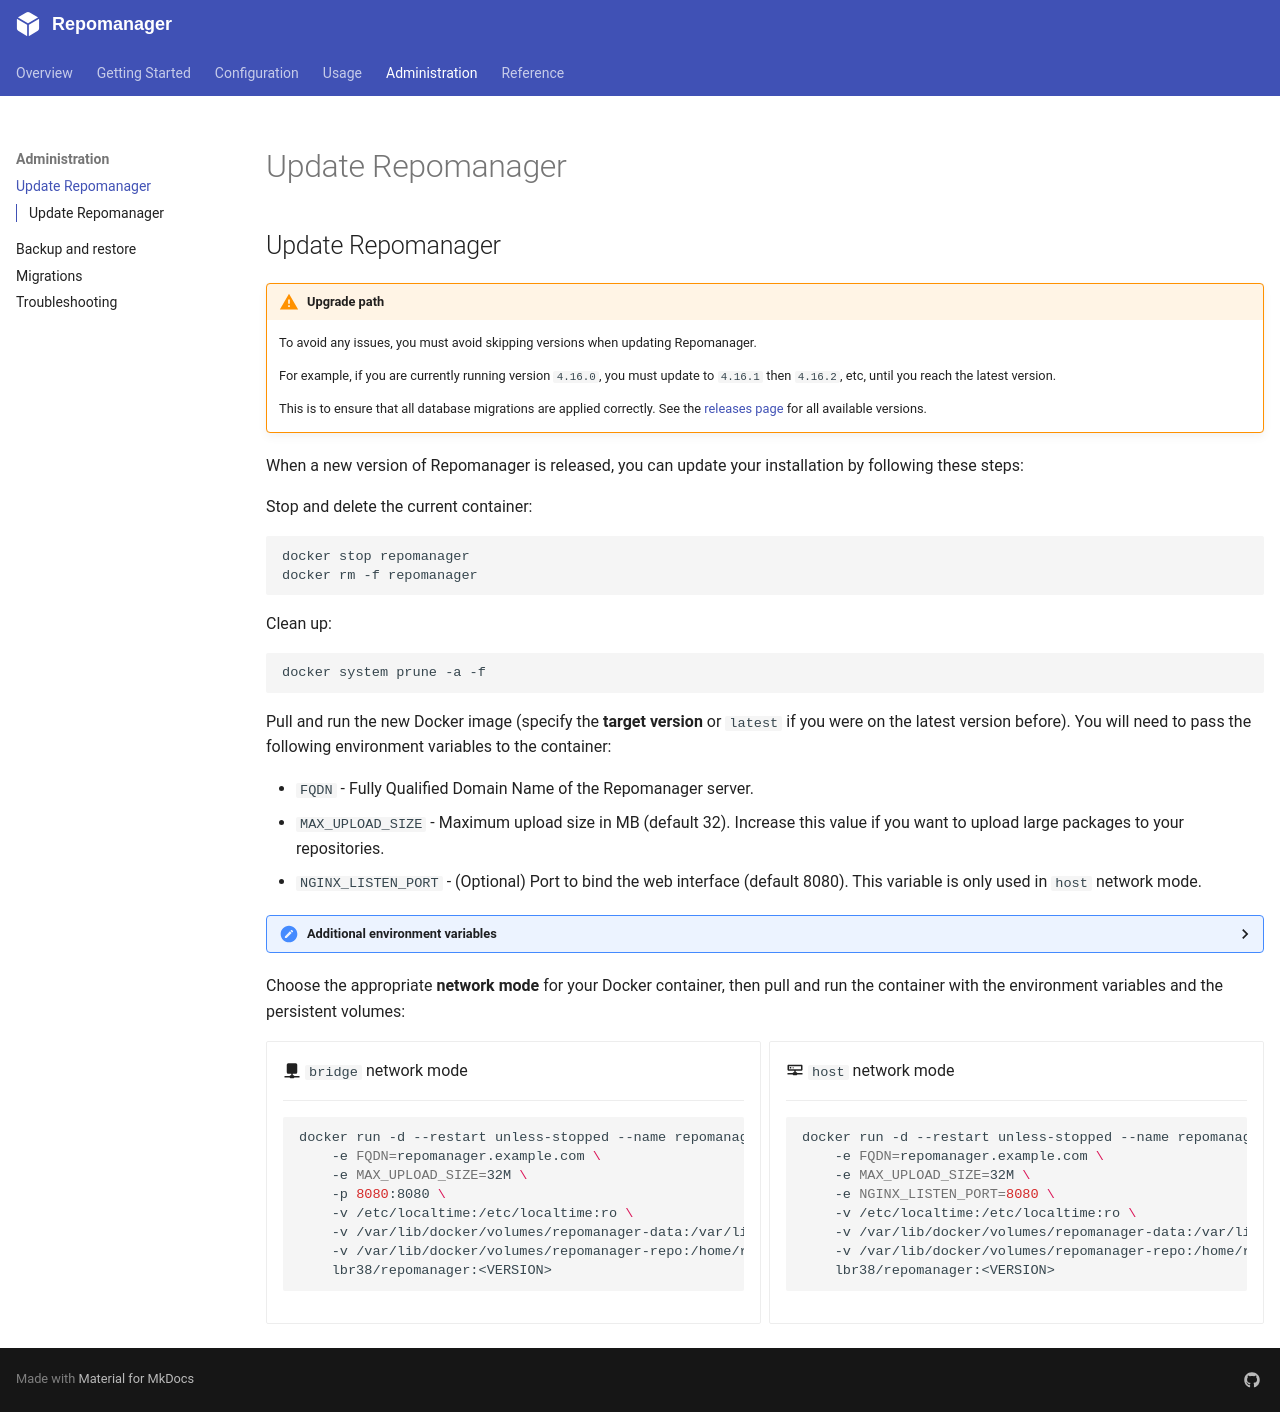

repository: lbr38/repomanager · page: 6.1.0/administration/update/index.html · generator: mkdocs

## Update Repomanager

!!! warning "Upgrade path"
    To avoid any issues, you must avoid skipping versions when updating Repomanager.

    For example, if you are currently running version ``4.16.0``, you must update to ``4.16.1`` then ``4.16.2``, etc, until you reach the latest version.

    This is to ensure that all database migrations are applied correctly. See the [releases page](https://github.com/lbr38/repomanager/releases) for all available versions.

When a new version of Repomanager is released, you can update your installation by following these steps:

Stop and delete the current container:

```
docker stop repomanager
docker rm -f repomanager
```

Clean up:

```
docker system prune -a -f
```

Pull and run the new Docker image (specify the **target version** or ``latest`` if you were on the latest version before). You will need to pass the following environment variables to the container:

- ``FQDN`` - Fully Qualified Domain Name of the Repomanager server.
- ``MAX_UPLOAD_SIZE`` - Maximum upload size in MB (default 32). Increase this value if you want to upload large packages to your repositories.
- ``NGINX_LISTEN_PORT`` - (Optional) Port to bind the web interface (default 8080). This variable is only used in ``host`` network mode.

??? "Additional environment variables"

    - ``WEBSOCKET_LISTEN_PORT`` - (Optional) Port to bind the WebSocket server (default 8081). This can be useful to change if you are running multiple Repomanager instances on the same host in ``host`` network mode (instances would conflict otherwise).

    - ``PUID`` - (Optional) UID for the main user inside the container (default 33). This can be useful to avoid permission issues between the host and the container when using persistent volumes.

    - ``PGID`` - (Optional) GID for the main group inside the container (default 33). This can be useful to avoid permission issues between the host and the container when using persistent volumes.

Choose the appropriate **network mode** for your Docker container, then pull and run the container with the environment variables and the persistent volumes:


<div class="grid cards" markdown>

-   :material-network: ``bridge`` network mode

    ---

    ```bash
    docker run -d --restart unless-stopped --name repomanager \
        -e FQDN=repomanager.example.com \
        -e MAX_UPLOAD_SIZE=32M \
        -p 8080:8080 \
        -v /etc/localtime:/etc/localtime:ro \
        -v /var/lib/docker/volumes/repomanager-data:/var/lib/repomanager \
        -v /var/lib/docker/volumes/repomanager-repo:/home/repo \
        -v /var/lib/docker/volumes/repomanager-mirror:/home/mirror \
        lbr38/repomanager:<VERSION>
    ```

-   :material-server-network-outline: ``host`` network mode

    ---

    ```bash
    docker run -d --restart unless-stopped --name repomanager --network=host \
        -e FQDN=repomanager.example.com \
        -e MAX_UPLOAD_SIZE=32M \
        -e NGINX_LISTEN_PORT=8080 \
        -v /etc/localtime:/etc/localtime:ro \
        -v /var/lib/docker/volumes/repomanager-data:/var/lib/repomanager \
        -v /var/lib/docker/volumes/repomanager-repo:/home/repo \
        -v /var/lib/docker/volumes/repomanager-mirror:/home/mirror \
        lbr38/repomanager:<VERSION>
    ```
</div>

<script data-goatcounter="https://repomanager.goatcounter.com/count" async src="//gc.zgo.at/count.js"></script>
